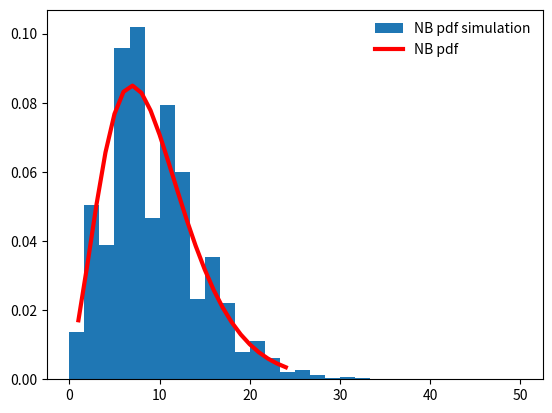

Generate this figure with matplotlib:
import matplotlib.pyplot as plt
import numpy as np
from scipy.stats import nbinom
[m, n, p] = [5, 10**5, 0.35]
P = np.zeros(n)     
for iteration in range(n):
    p_it = 0
    counter = 0
    while counter < m:
        xi = np.random.rand()   
        if xi <= p:
            counter += 1
        else:
            p_it += 1     
    P[iteration] = p_it

fig = plt.figure()
plt.hist(P, density=True, bins=30, label='NB pdf simulation')
x = np.arange(nbinom.ppf(0.01, m, p), nbinom.ppf(0.99, m, p))
plt.plot(x, nbinom.pmf(x, m, p), '-r', lw=3, label='NB pdf')
plt.legend(loc='best', frameon=False)
plt.show()
